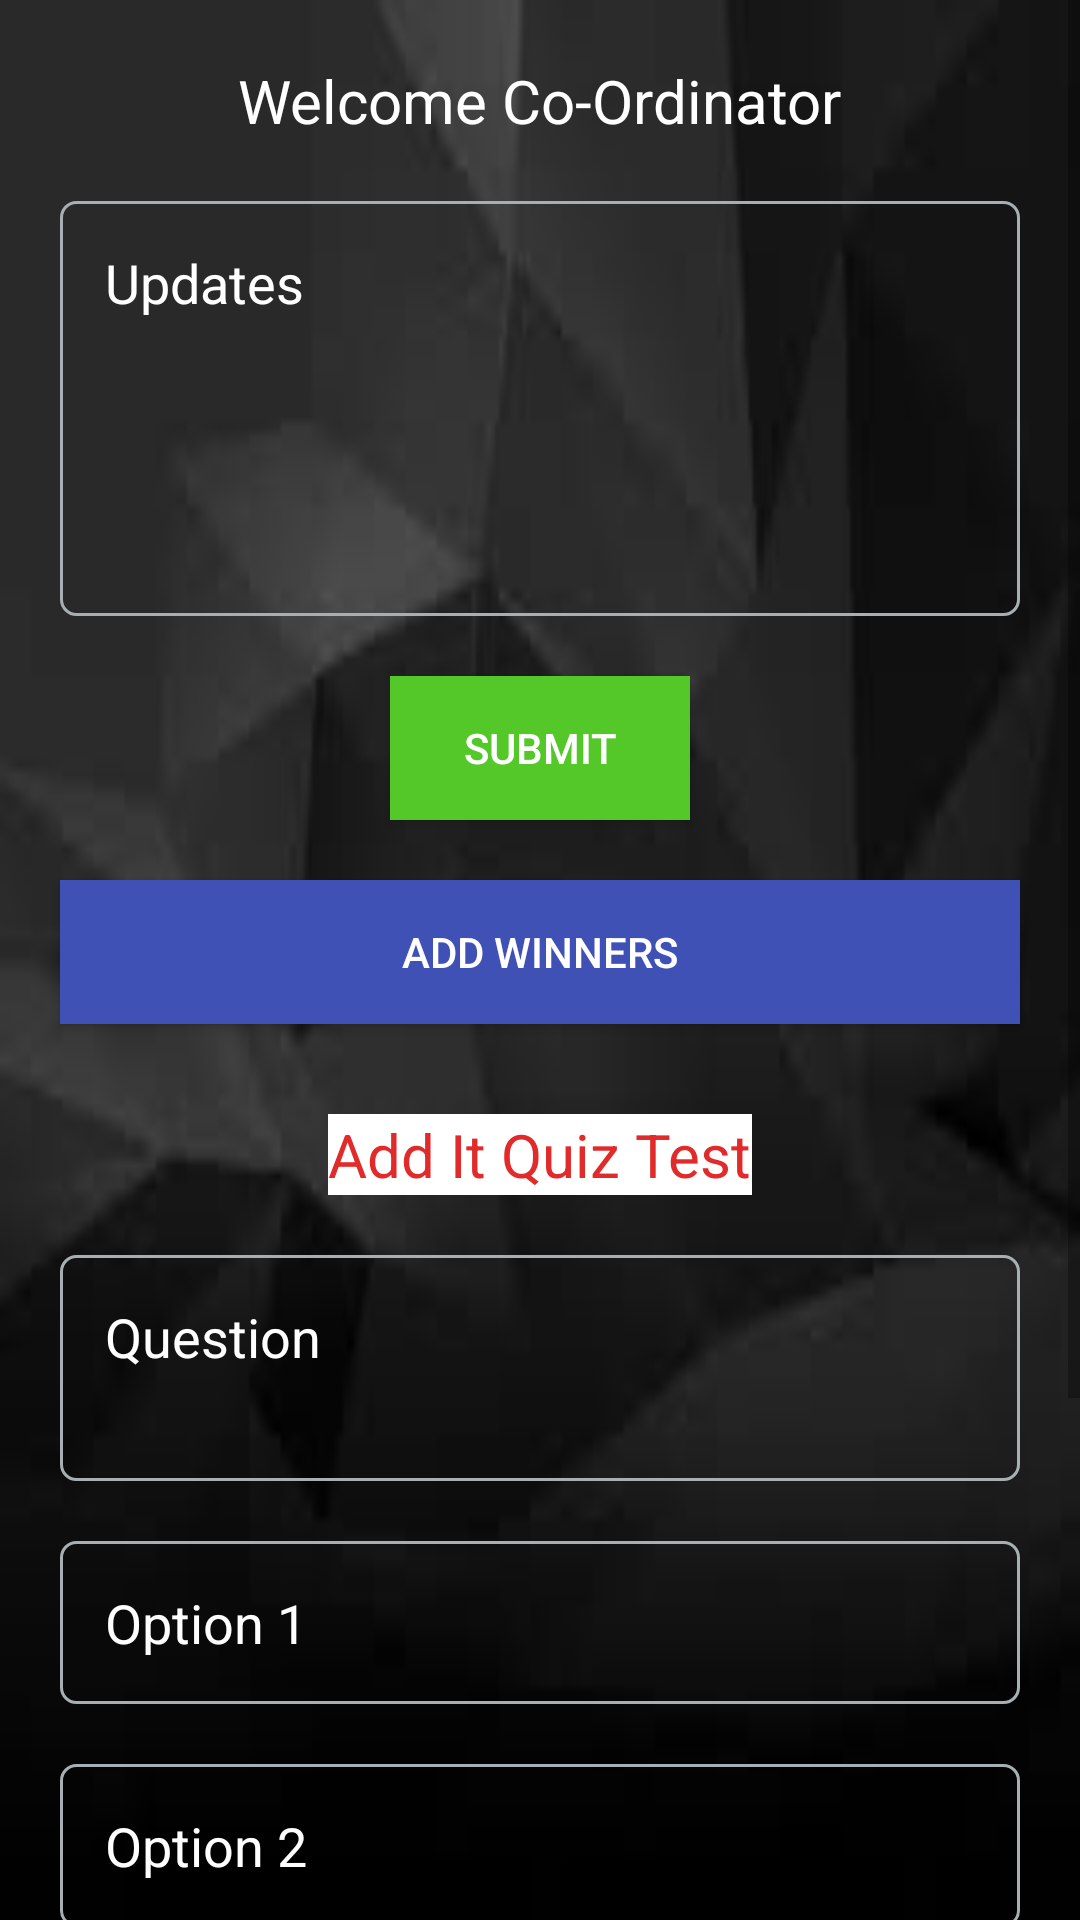

This screen was rendered from an Android layout file. Write that file and the resources it references.
<!-- AndroidManifest.xml: application theme AppTheme -->
<!-- res/layout/activity_coordinator.xml -->
<?xml version="1.0" encoding="utf-8"?>
<ScrollView xmlns:android="http://schemas.android.com/apk/res/android"
    xmlns:app="http://schemas.android.com/apk/res-auto"
    xmlns:tools="http://schemas.android.com/tools"
    android:layout_width="match_parent"
    android:layout_height="match_parent"
    tools:context=".CoordinatorActivity"
    android:background="@drawable/img1"
  >

    <RelativeLayout
        android:layout_width="match_parent"
        android:layout_height="match_parent">

    <TextView
        android:layout_width="wrap_content"
        android:layout_height="wrap_content"
        android:text="Welcome Co-Ordinator"
        android:layout_marginTop="20dp"
        android:id="@+id/wco"
        android:textColor="#fff"
        android:layout_centerHorizontal="true"
        android:textSize="20sp"/>



    <EditText
        android:layout_width="match_parent"
        android:layout_height="wrap_content"
        android:layout_below="@+id/wco"
        android:inputType="textMultiLine|textCapSentences"
        android:maxLines="5"
        android:minLines="5"
        android:layout_centerHorizontal="true"
        android:layout_marginLeft="20dp"
        android:layout_marginRight="20dp"
        android:layout_marginTop="20dp"
        android:gravity="left"
        android:textColor="#85ff8b"
        android:textColorHint="#ffff"
        android:background="@drawable/input_outline"
        android:hint="Updates"
        android:id="@+id/updates"
        android:padding="15dp" />

    <Button
        android:id="@+id/btn_updates"
        android:layout_width="100dp"
        android:layout_gravity="center"
        android:layout_height="wrap_content"
        android:layout_centerHorizontal="true"
        android:text="Submit"
        android:layout_below="@id/updates"
        android:background="@color/greenyellow"
        android:layout_marginTop="20dp"
        android:layout_marginBottom="20dp"
        android:textColor="@android:color/white"
        />

    <Button
        android:id="@+id/add_winners"
        android:layout_width="match_parent"
        android:layout_height="wrap_content"
        android:layout_marginRight="20dp"
        android:layout_marginLeft="20dp"
        android:background="@color/colorPrimary"
        android:layout_below="@+id/btn_updates"
        android:text="ADD WINNERS"
        android:textColor="#fff" />

    <TextView
        android:layout_width="wrap_content"
        android:layout_height="wrap_content"
        android:text="Add It Quiz Test"
        android:textColor="#e12a2a"
        android:layout_centerHorizontal="true"
        android:layout_marginTop="30dp"
        android:background="#fff"
        android:id="@+id/txt"
        android:textSize="20sp"
        android:layout_below="@+id/add_winners"/>



        <EditText
            android:layout_width="match_parent"
            android:layout_height="wrap_content"
            android:layout_below="@+id/txt"
            android:inputType="textMultiLine|textCapSentences"
            android:maxLines="2"
            android:minLines="2"
            android:layout_centerHorizontal="true"
            android:layout_marginLeft="20dp"
            android:layout_marginRight="20dp"
            android:layout_marginTop="20dp"
            android:gravity="left"
            android:textColor="#85ff8b"
            android:textColorHint="#ffff"
            android:background="@drawable/input_outline"
            android:hint="Question"
            android:id="@+id/itqus"
            android:padding="15dp" />

        <EditText
            android:layout_width="match_parent"
            android:layout_height="wrap_content"
            android:layout_below="@+id/itqus"
            android:inputType="textMultiLine|textCapSentences"
            android:layout_centerHorizontal="true"
            android:layout_marginLeft="20dp"
            android:layout_marginRight="20dp"
            android:layout_marginTop="20dp"
            android:gravity="left"
            android:textColor="#85ff8b"
            android:textColorHint="#ffff"
            android:background="@drawable/input_outline"
            android:hint="Option 1"
            android:id="@+id/itop1"
            android:padding="15dp" />
        <EditText
            android:layout_width="match_parent"
            android:layout_height="wrap_content"
            android:layout_below="@+id/itop1"
            android:inputType="textMultiLine|textCapSentences"
            android:layout_centerHorizontal="true"
            android:layout_marginLeft="20dp"
            android:layout_marginRight="20dp"
            android:layout_marginTop="20dp"
            android:gravity="left"
            android:textColor="#85ff8b"
            android:textColorHint="#ffff"
            android:background="@drawable/input_outline"
            android:hint="Option 2"
            android:id="@+id/itop2"
            android:padding="15dp" />

        <EditText
            android:layout_width="match_parent"
            android:layout_height="wrap_content"
            android:layout_below="@+id/itop2"
            android:inputType="textMultiLine|textCapSentences"
            android:layout_centerHorizontal="true"
            android:layout_marginLeft="20dp"
            android:layout_marginRight="20dp"
            android:layout_marginTop="20dp"
            android:gravity="left"
            android:textColor="#85ff8b"
            android:textColorHint="#ffff"
            android:background="@drawable/input_outline"
            android:hint="Option 3"
            android:id="@+id/itop3"
            android:padding="15dp" />

        <EditText
            android:layout_width="match_parent"
            android:layout_height="wrap_content"
            android:layout_below="@+id/itop3"
            android:inputType="textMultiLine|textCapSentences"
            android:layout_centerHorizontal="true"
            android:layout_marginLeft="20dp"
            android:layout_marginRight="20dp"
            android:layout_marginTop="20dp"
            android:gravity="left"
            android:textColor="#85ff8b"
            android:textColorHint="#ffff"
            android:background="@drawable/input_outline"
            android:hint="Option 4"
            android:id="@+id/itop4"
            android:padding="15dp" />
        <Button
            android:id="@+id/btn_it"
            android:layout_width="100dp"
            android:layout_gravity="center"
            android:layout_height="wrap_content"
            android:layout_centerHorizontal="true"
            android:text="Submit"
            android:layout_below="@id/itop4"
            android:background="@color/greenyellow"
            android:layout_marginTop="20dp"
            android:layout_marginBottom="20dp"
            android:textColor="@android:color/white"
            />


    </RelativeLayout>

</ScrollView>
<!-- resources referenced by this layout -->
<resources>
  <color name="colorPrimary">#3F51B5</color>
  <color name="greenyellow">#54c829</color>
  <!-- drawable img1: jpg bitmap (drawable, 2090 bytes) -->
  <!-- drawable input_outline (drawable) -->
  <?xml version="1.0" encoding="utf-8"?>
  <shape xmlns:android="http://schemas.android.com/apk/res/android">
  
  <stroke android:color="@color/grey" android:width="1dp"/>
      <corners android:radius="5dp"/>
  </shape>
  <style name="AppTheme" parent="Theme.AppCompat.Light.DarkActionBar">
          
          <item name="colorPrimary">@color/colorPrimary</item>
          <item name="colorPrimaryDark">@color/colorPrimaryDark</item>
          <item name="colorAccent">@color/colorAccent</item>
      </style>
  <color name="grey">#a8afb2</color>
  <color name="colorPrimaryDark">#191919</color>
  <color name="colorAccent">#ff4912</color>
</resources>
